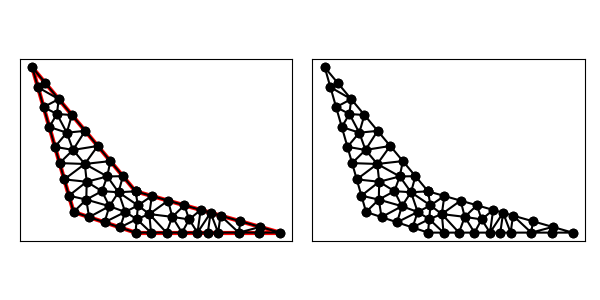

Data behind this chart, as committed beside it:
1.000000000000000000e+01, 1.000000000000000000e+01, 1.000000000000000000e+01, 1.000000000000000000e+01, 5.000000000000000000e+00, 1.600000000000000000e+01, 7.000000000000000000e+00, 9.000000000000000000e+00, 1.000000000000000000e+01, 8.000000000000000000e+00, 1.700000000000000000e+01, 8.000000000000000000e+00, 1.005812578427263659e+01, 8.654062892136318297e+00, 9.250000000000000000e+00, 8.250000000000000000e+00, 1.000000000000000000e+01, 8.000000000000000000e+00, 9.769375261424212198e+00, 8.301354297378772173e+00, 1.000000000000000000e+00, 5.000000000000000000e-01
1.000000000000000000e+01, 1.000000000000000000e+01, 1.000000000000000000e+01, 1.000000000000000000e+01, 5.000000000000000000e+00, 1.600000000000000000e+01, 7.000000000000000000e+00, 9.000000000000000000e+00, 1.000000000000000000e+01, 8.000000000000000000e+00, 1.700000000000000000e+01, 8.000000000000000000e+00, 1.075000000000000000e+01, 8.000000000000000000e+00, 1.150000000000000000e+01, 8.000000000000000000e+00, 1.066806680749176728e+01, 8.897268200181665421e+00, 1.097268893583058968e+01, 8.299089400060553956e+00, 1.000000000000000000e+00, 5.000000000000000000e-01
1.000000000000000000e+01, 1.000000000000000000e+01, 1.000000000000000000e+01, 1.000000000000000000e+01, 5.000000000000000000e+00, 1.600000000000000000e+01, 7.000000000000000000e+00, 9.000000000000000000e+00, 1.000000000000000000e+01, 8.000000000000000000e+00, 1.700000000000000000e+01, 8.000000000000000000e+00, 1.150000000000000000e+01, 8.000000000000000000e+00, 1.177861638376717934e+01, 8.762794704785772382e+00, 1.066806680749176728e+01, 8.897268200181665421e+00, 1.131556106375298221e+01, 8.553354301655813785e+00, 1.000000000000000000e+00, 5.000000000000000000e-01
1.000000000000000000e+01, 1.000000000000000000e+01, 1.000000000000000000e+01, 1.000000000000000000e+01, 5.000000000000000000e+00, 1.600000000000000000e+01, 7.000000000000000000e+00, 9.000000000000000000e+00, 1.000000000000000000e+01, 8.000000000000000000e+00, 1.700000000000000000e+01, 8.000000000000000000e+00, 6.324163383692133600e+00, 1.136542815707753107e+01, 6.549442255794756029e+00, 1.057695210471835345e+01, 7.544273385595166914e+00, 1.132379619819994332e+01, 6.805959675027352773e+00, 1.108872548666527535e+01, 1.000000000000000000e+00, 5.000000000000000000e-01
1.000000000000000000e+01, 1.000000000000000000e+01, 1.000000000000000000e+01, 1.000000000000000000e+01, 5.000000000000000000e+00, 1.600000000000000000e+01, 7.000000000000000000e+00, 9.000000000000000000e+00, 1.000000000000000000e+01, 8.000000000000000000e+00, 1.700000000000000000e+01, 8.000000000000000000e+00, 6.672556929774875911e+00, 1.283781846386684933e+01, 5.824163383692133600e+00, 1.311542815707753107e+01, 6.098884511589512059e+00, 1.215390420943670691e+01, 6.198534941685506006e+00, 1.270238361012702910e+01, 1.000000000000000000e+00, 5.000000000000000000e-01
1.000000000000000000e+01, 1.000000000000000000e+01, 1.000000000000000000e+01, 1.000000000000000000e+01, 5.000000000000000000e+00, 1.600000000000000000e+01, 7.000000000000000000e+00, 9.000000000000000000e+00, 1.000000000000000000e+01, 8.000000000000000000e+00, 1.700000000000000000e+01, 8.000000000000000000e+00, 9.390184399664480708e+00, 1.073177872040262315e+01, 8.631718161871479111e+00, 1.071970271591623458e+01, 9.175958639221247992e+00, 9.954469716412329916e+00, 9.065953733585736529e+00, 1.046865038424372862e+01, 1.000000000000000000e+00, 5.000000000000000000e-01
1.000000000000000000e+01, 1.000000000000000000e+01, 1.000000000000000000e+01, 1.000000000000000000e+01, 5.000000000000000000e+00, 1.600000000000000000e+01, 7.000000000000000000e+00, 9.000000000000000000e+00, 1.000000000000000000e+01, 8.000000000000000000e+00, 1.700000000000000000e+01, 8.000000000000000000e+00, 7.750000000000000000e+00, 8.750000000000000000e+00, 7.616115441818780418e+00, 9.598346325456340367e+00, 7.000000000000000000e+00, 9.000000000000000000e+00, 7.455371813939593473e+00, 9.116115441818779530e+00, 1.000000000000000000e+00, 5.000000000000000000e-01
1.000000000000000000e+01, 1.000000000000000000e+01, 1.000000000000000000e+01, 1.000000000000000000e+01, 5.000000000000000000e+00, 1.600000000000000000e+01, 7.000000000000000000e+00, 9.000000000000000000e+00, 1.000000000000000000e+01, 8.000000000000000000e+00, 1.700000000000000000e+01, 8.000000000000000000e+00, 9.500000000000000000e+00, 9.000000000000000000e+00, 8.500000000000000000e+00, 8.500000000000000000e+00, 9.250000000000000000e+00, 8.250000000000000000e+00, 9.083333333333333925e+00, 8.583333333333333925e+00, 1.000000000000000000e+00, 5.000000000000000000e-01
1.000000000000000000e+01, 1.000000000000000000e+01, 1.000000000000000000e+01, 1.000000000000000000e+01, 5.000000000000000000e+00, 1.600000000000000000e+01, 7.000000000000000000e+00, 9.000000000000000000e+00, 1.000000000000000000e+01, 8.000000000000000000e+00, 1.700000000000000000e+01, 8.000000000000000000e+00, 8.631718161871479111e+00, 1.071970271591623458e+01, 9.390184399664480708e+00, 1.073177872040262315e+01, 8.780368799328959639e+00, 1.146355744080524808e+01, 8.934090453621641004e+00, 1.097167962570803468e+01, 1.000000000000000000e+00, 5.000000000000000000e-01
1.000000000000000000e+01, 1.000000000000000000e+01, 1.000000000000000000e+01, 1.000000000000000000e+01, 5.000000000000000000e+00, 1.600000000000000000e+01, 7.000000000000000000e+00, 9.000000000000000000e+00, 1.000000000000000000e+01, 8.000000000000000000e+00, 1.700000000000000000e+01, 8.000000000000000000e+00, 9.500000000000000000e+00, 9.000000000000000000e+00, 8.735411461213878681e+00, 9.279177077572242638e+00, 8.500000000000000000e+00, 8.500000000000000000e+00, 8.911803820404626819e+00, 8.926392359190748138e+00, 1.000000000000000000e+00, 5.000000000000000000e-01
1.000000000000000000e+01, 1.000000000000000000e+01, 1.000000000000000000e+01, 1.000000000000000000e+01, 5.000000000000000000e+00, 1.600000000000000000e+01, 7.000000000000000000e+00, 9.000000000000000000e+00, 1.000000000000000000e+01, 8.000000000000000000e+00, 1.700000000000000000e+01, 8.000000000000000000e+00, 6.549442255794756029e+00, 1.057695210471835345e+01, 6.774721127897378459e+00, 9.788476052359175839e+00, 7.636136037751280803e+00, 1.046340048701359393e+01, 6.986766473814472356e+00, 1.027627621469704167e+01, 1.000000000000000000e+00, 5.000000000000000000e-01
1.000000000000000000e+01, 1.000000000000000000e+01, 1.000000000000000000e+01, 1.000000000000000000e+01, 5.000000000000000000e+00, 1.600000000000000000e+01, 7.000000000000000000e+00, 9.000000000000000000e+00, 1.000000000000000000e+01, 8.000000000000000000e+00, 1.700000000000000000e+01, 8.000000000000000000e+00, 8.500000000000000000e+00, 8.500000000000000000e+00, 8.735411461213878681e+00, 9.279177077572242638e+00, 7.750000000000000000e+00, 8.750000000000000000e+00, 8.328470487071292894e+00, 8.843059025857414213e+00, 1.000000000000000000e+00, 5.000000000000000000e-01
1.000000000000000000e+01, 1.000000000000000000e+01, 1.000000000000000000e+01, 1.000000000000000000e+01, 5.000000000000000000e+00, 1.600000000000000000e+01, 7.000000000000000000e+00, 9.000000000000000000e+00, 1.000000000000000000e+01, 8.000000000000000000e+00, 1.700000000000000000e+01, 8.000000000000000000e+00, 9.500000000000000000e+00, 9.000000000000000000e+00, 1.011641311984940828e+01, 9.316793440075295862e+00, 9.175958639221247992e+00, 9.954469716412329916e+00, 9.597457253023550905e+00, 9.423754385495874075e+00, 1.000000000000000000e+00, 5.000000000000000000e-01
1.000000000000000000e+01, 1.000000000000000000e+01, 1.000000000000000000e+01, 1.000000000000000000e+01, 5.000000000000000000e+00, 1.600000000000000000e+01, 7.000000000000000000e+00, 9.000000000000000000e+00, 1.000000000000000000e+01, 8.000000000000000000e+00, 1.700000000000000000e+01, 8.000000000000000000e+00, 7.616115441818780418e+00, 9.598346325456340367e+00, 7.750000000000000000e+00, 8.750000000000000000e+00, 8.735411461213878681e+00, 9.279177077572242638e+00, 8.033842301010887255e+00, 9.209174467676193743e+00, 1.000000000000000000e+00, 5.000000000000000000e-01
1.000000000000000000e+01, 1.000000000000000000e+01, 1.000000000000000000e+01, 1.000000000000000000e+01, 5.000000000000000000e+00, 1.600000000000000000e+01, 7.000000000000000000e+00, 9.000000000000000000e+00, 1.000000000000000000e+01, 8.000000000000000000e+00, 1.700000000000000000e+01, 8.000000000000000000e+00, 9.500000000000000000e+00, 9.000000000000000000e+00, 9.175958639221247992e+00, 9.954469716412329916e+00, 8.735411461213878681e+00, 9.279177077572242638e+00, 9.137123366811708891e+00, 9.411215597994857518e+00, 1.000000000000000000e+00, 5.000000000000000000e-01
1.000000000000000000e+01, 1.000000000000000000e+01, 1.000000000000000000e+01, 1.000000000000000000e+01, 5.000000000000000000e+00, 1.600000000000000000e+01, 7.000000000000000000e+00, 9.000000000000000000e+00, 1.000000000000000000e+01, 8.000000000000000000e+00, 1.700000000000000000e+01, 8.000000000000000000e+00, 9.175958639221247992e+00, 9.954469716412329916e+00, 8.371396221344756583e+00, 1.000720755731048683e+01, 8.735411461213878681e+00, 9.279177077572242638e+00, 8.760922107259959901e+00, 9.746951450431685871e+00, 1.000000000000000000e+00, 5.000000000000000000e-01
1.000000000000000000e+01, 1.000000000000000000e+01, 1.000000000000000000e+01, 1.000000000000000000e+01, 5.000000000000000000e+00, 1.600000000000000000e+01, 7.000000000000000000e+00, 9.000000000000000000e+00, 1.000000000000000000e+01, 8.000000000000000000e+00, 1.700000000000000000e+01, 8.000000000000000000e+00, 7.616115441818780418e+00, 9.598346325456340367e+00, 8.735411461213878681e+00, 9.279177077572242638e+00, 8.371396221344756583e+00, 1.000720755731048683e+01, 8.240974374792472190e+00, 9.628243653446356021e+00, 1.000000000000000000e+00, 5.000000000000000000e-01
1.000000000000000000e+01, 1.000000000000000000e+01, 1.000000000000000000e+01, 1.000000000000000000e+01, 5.000000000000000000e+00, 1.600000000000000000e+01, 7.000000000000000000e+00, 9.000000000000000000e+00, 1.000000000000000000e+01, 8.000000000000000000e+00, 1.700000000000000000e+01, 8.000000000000000000e+00, 1.000000000000000000e+01, 1.000000000000000000e+01, 9.390184399664480708e+00, 1.073177872040262315e+01, 9.175958639221247992e+00, 9.954469716412329916e+00, 9.522047679628576233e+00, 1.022874947893831710e+01, 1.000000000000000000e+00, 5.000000000000000000e-01
1.000000000000000000e+01, 1.000000000000000000e+01, 1.000000000000000000e+01, 1.000000000000000000e+01, 5.000000000000000000e+00, 1.600000000000000000e+01, 7.000000000000000000e+00, 9.000000000000000000e+00, 1.000000000000000000e+01, 8.000000000000000000e+00, 1.700000000000000000e+01, 8.000000000000000000e+00, 7.636136037751280803e+00, 1.046340048701359393e+01, 7.616115441818780418e+00, 9.598346325456340367e+00, 8.371396221344756583e+00, 1.000720755731048683e+01, 7.874549233638272305e+00, 1.002298478992680764e+01, 1.000000000000000000e+00, 5.000000000000000000e-01
1.000000000000000000e+01, 1.000000000000000000e+01, 1.000000000000000000e+01, 1.000000000000000000e+01, 5.000000000000000000e+00, 1.600000000000000000e+01, 7.000000000000000000e+00, 9.000000000000000000e+00, 1.000000000000000000e+01, 8.000000000000000000e+00, 1.700000000000000000e+01, 8.000000000000000000e+00, 8.631718161871479111e+00, 1.071970271591623458e+01, 7.544273385595166914e+00, 1.132379619819994332e+01, 7.636136037751280803e+00, 1.046340048701359393e+01, 7.937375861739308647e+00, 1.083563313370992454e+01, 1.000000000000000000e+00, 5.000000000000000000e-01
1.000000000000000000e+01, 1.000000000000000000e+01, 1.000000000000000000e+01, 1.000000000000000000e+01, 5.000000000000000000e+00, 1.600000000000000000e+01, 7.000000000000000000e+00, 9.000000000000000000e+00, 1.000000000000000000e+01, 8.000000000000000000e+00, 1.700000000000000000e+01, 8.000000000000000000e+00, 6.774721127897378459e+00, 9.788476052359175839e+00, 7.000000000000000000e+00, 9.000000000000000000e+00, 7.616115441818780418e+00, 9.598346325456340367e+00, 7.130278856572053847e+00, 9.462274125938504810e+00, 1.000000000000000000e+00, 5.000000000000000000e-01
1.000000000000000000e+01, 1.000000000000000000e+01, 1.000000000000000000e+01, 1.000000000000000000e+01, 5.000000000000000000e+00, 1.600000000000000000e+01, 7.000000000000000000e+00, 9.000000000000000000e+00, 1.000000000000000000e+01, 8.000000000000000000e+00, 1.700000000000000000e+01, 8.000000000000000000e+00, 8.631718161871479111e+00, 1.071970271591623458e+01, 8.780368799328959639e+00, 1.146355744080524808e+01, 7.544273385595166914e+00, 1.132379619819994332e+01, 8.318786782265201296e+00, 1.116901878497380807e+01, 1.000000000000000000e+00, 5.000000000000000000e-01
1.000000000000000000e+01, 1.000000000000000000e+01, 1.000000000000000000e+01, 1.000000000000000000e+01, 5.000000000000000000e+00, 1.600000000000000000e+01, 7.000000000000000000e+00, 9.000000000000000000e+00, 1.000000000000000000e+01, 8.000000000000000000e+00, 1.700000000000000000e+01, 8.000000000000000000e+00, 9.175958639221247992e+00, 9.954469716412329916e+00, 8.631718161871479111e+00, 1.071970271591623458e+01, 8.371396221344756583e+00, 1.000720755731048683e+01, 8.726357674145827303e+00, 1.022712666321301711e+01, 1.000000000000000000e+00, 5.000000000000000000e-01
1.000000000000000000e+01, 1.000000000000000000e+01, 1.000000000000000000e+01, 1.000000000000000000e+01, 5.000000000000000000e+00, 1.600000000000000000e+01, 7.000000000000000000e+00, 9.000000000000000000e+00, 1.000000000000000000e+01, 8.000000000000000000e+00, 1.700000000000000000e+01, 8.000000000000000000e+00, 7.560737598657919278e+00, 1.292711488161049616e+01, 6.973287458630727187e+00, 1.200300593961800999e+01, 8.170553198993438571e+00, 1.219533616120787300e+01, 7.568192752094027753e+00, 1.237515232747879246e+01, 1.000000000000000000e+00, 5.000000000000000000e-01
1.000000000000000000e+01, 1.000000000000000000e+01, 1.000000000000000000e+01, 1.000000000000000000e+01, 5.000000000000000000e+00, 1.600000000000000000e+01, 7.000000000000000000e+00, 9.000000000000000000e+00, 1.000000000000000000e+01, 8.000000000000000000e+00, 1.700000000000000000e+01, 8.000000000000000000e+00, 7.560737598657919278e+00, 1.292711488161049616e+01, 6.672556929774875911e+00, 1.283781846386684933e+01, 6.973287458630727187e+00, 1.200300593961800999e+01, 7.068860662354507163e+00, 1.258931309503178397e+01, 1.000000000000000000e+00, 5.000000000000000000e-01
1.000000000000000000e+01, 1.000000000000000000e+01, 1.000000000000000000e+01, 1.000000000000000000e+01, 5.000000000000000000e+00, 1.600000000000000000e+01, 7.000000000000000000e+00, 9.000000000000000000e+00, 1.000000000000000000e+01, 8.000000000000000000e+00, 1.700000000000000000e+01, 8.000000000000000000e+00, 8.631718161871479111e+00, 1.071970271591623458e+01, 7.636136037751280803e+00, 1.046340048701359393e+01, 8.371396221344756583e+00, 1.000720755731048683e+01, 8.213083473655839128e+00, 1.039677025341343786e+01, 1.000000000000000000e+00, 5.000000000000000000e-01
1.000000000000000000e+01, 1.000000000000000000e+01, 1.000000000000000000e+01, 1.000000000000000000e+01, 5.000000000000000000e+00, 1.600000000000000000e+01, 7.000000000000000000e+00, 9.000000000000000000e+00, 1.000000000000000000e+01, 8.000000000000000000e+00, 1.700000000000000000e+01, 8.000000000000000000e+00, 7.636136037751280803e+00, 1.046340048701359393e+01, 6.774721127897378459e+00, 9.788476052359175839e+00, 7.616115441818780418e+00, 9.598346325456340367e+00, 7.342324202489145968e+00, 9.950074288276370638e+00, 1.000000000000000000e+00, 5.000000000000000000e-01
1.000000000000000000e+01, 1.000000000000000000e+01, 1.000000000000000000e+01, 1.000000000000000000e+01, 5.000000000000000000e+00, 1.600000000000000000e+01, 7.000000000000000000e+00, 9.000000000000000000e+00, 1.000000000000000000e+01, 8.000000000000000000e+00, 1.700000000000000000e+01, 8.000000000000000000e+00, 6.549442255794756029e+00, 1.057695210471835345e+01, 7.636136037751280803e+00, 1.046340048701359393e+01, 7.544273385595166914e+00, 1.132379619819994332e+01, 7.243283893047068212e+00, 1.078804959664396357e+01, 1.000000000000000000e+00, 5.000000000000000000e-01
1.000000000000000000e+01, 1.000000000000000000e+01, 1.000000000000000000e+01, 1.000000000000000000e+01, 5.000000000000000000e+00, 1.600000000000000000e+01, 7.000000000000000000e+00, 9.000000000000000000e+00, 1.000000000000000000e+01, 8.000000000000000000e+00, 1.700000000000000000e+01, 8.000000000000000000e+00, 6.194683521267768889e+00, 1.374129890276203447e+01, 5.549442255794756029e+00, 1.407695210471835345e+01, 5.824163383692133600e+00, 1.311542815707753107e+01, 5.856096386918220098e+00, 1.364455972151930574e+01, 1.000000000000000000e+00, 5.000000000000000000e-01
1.000000000000000000e+01, 1.000000000000000000e+01, 1.000000000000000000e+01, 1.000000000000000000e+01, 5.000000000000000000e+00, 1.600000000000000000e+01, 7.000000000000000000e+00, 9.000000000000000000e+00, 1.000000000000000000e+01, 8.000000000000000000e+00, 1.700000000000000000e+01, 8.000000000000000000e+00, 7.544273385595166914e+00, 1.132379619819994332e+01, 8.780368799328959639e+00, 1.146355744080524808e+01, 8.170553198993438571e+00, 1.219533616120787300e+01, 8.165065127972521708e+00, 1.166089660007102147e+01, 1.000000000000000000e+00, 5.000000000000000000e-01
1.000000000000000000e+01, 1.000000000000000000e+01, 1.000000000000000000e+01, 1.000000000000000000e+01, 5.000000000000000000e+00, 1.600000000000000000e+01, 7.000000000000000000e+00, 9.000000000000000000e+00, 1.000000000000000000e+01, 8.000000000000000000e+00, 1.700000000000000000e+01, 8.000000000000000000e+00, 6.973287458630727187e+00, 1.200300593961800999e+01, 6.324163383692133600e+00, 1.136542815707753107e+01, 7.544273385595166914e+00, 1.132379619819994332e+01, 6.947241409306009530e+00, 1.156407676496515968e+01, 1.000000000000000000e+00, 5.000000000000000000e-01
1.000000000000000000e+01, 1.000000000000000000e+01, 1.000000000000000000e+01, 1.000000000000000000e+01, 5.000000000000000000e+00, 1.600000000000000000e+01, 7.000000000000000000e+00, 9.000000000000000000e+00, 1.000000000000000000e+01, 8.000000000000000000e+00, 1.700000000000000000e+01, 8.000000000000000000e+00, 6.280368799328959639e+00, 1.446355744080524808e+01, 5.274721127897378459e+00, 1.503847605235917584e+01, 5.549442255794756029e+00, 1.407695210471835345e+01, 5.701510727673697154e+00, 1.452632853262759305e+01, 1.000000000000000000e+00, 5.000000000000000000e-01
1.000000000000000000e+01, 1.000000000000000000e+01, 1.000000000000000000e+01, 1.000000000000000000e+01, 5.000000000000000000e+00, 1.600000000000000000e+01, 7.000000000000000000e+00, 9.000000000000000000e+00, 1.000000000000000000e+01, 8.000000000000000000e+00, 1.700000000000000000e+01, 8.000000000000000000e+00, 5.274721127897378459e+00, 1.503847605235917584e+01, 6.280368799328959639e+00, 1.446355744080524808e+01, 5.640184399664479820e+00, 1.523177872040262315e+01, 5.731758108963606269e+00, 1.491127073785568236e+01, 1.000000000000000000e+00, 5.000000000000000000e-01
1.000000000000000000e+01, 1.000000000000000000e+01, 1.000000000000000000e+01, 1.000000000000000000e+01, 5.000000000000000000e+00, 1.600000000000000000e+01, 7.000000000000000000e+00, 9.000000000000000000e+00, 1.000000000000000000e+01, 8.000000000000000000e+00, 1.700000000000000000e+01, 8.000000000000000000e+00, 5.640184399664479820e+00, 1.523177872040262315e+01, 5.000000000000000000e+00, 1.600000000000000000e+01, 5.274721127897378459e+00, 1.503847605235917584e+01, 5.304968509187286685e+00, 1.542341825758726692e+01, 1.000000000000000000e+00, 5.000000000000000000e-01
1.000000000000000000e+01, 1.000000000000000000e+01, 1.000000000000000000e+01, 1.000000000000000000e+01, 5.000000000000000000e+00, 1.600000000000000000e+01, 7.000000000000000000e+00, 9.000000000000000000e+00, 1.000000000000000000e+01, 8.000000000000000000e+00, 1.700000000000000000e+01, 8.000000000000000000e+00, 6.920553198993439459e+00, 1.369533616120787300e+01, 6.194683521267768889e+00, 1.374129890276203447e+01, 6.672556929774875911e+00, 1.283781846386684933e+01, 6.595931216678695641e+00, 1.342481784261225108e+01, 1.000000000000000000e+00, 5.000000000000000000e-01
1.000000000000000000e+01, 1.000000000000000000e+01, 1.000000000000000000e+01, 1.000000000000000000e+01, 5.000000000000000000e+00, 1.600000000000000000e+01, 7.000000000000000000e+00, 9.000000000000000000e+00, 1.000000000000000000e+01, 8.000000000000000000e+00, 1.700000000000000000e+01, 8.000000000000000000e+00, 6.280368799328959639e+00, 1.446355744080524808e+01, 6.194683521267768889e+00, 1.374129890276203447e+01, 6.920553198993439459e+00, 1.369533616120787300e+01, 6.465201839863389033e+00, 1.396673083492505185e+01, 1.000000000000000000e+00, 5.000000000000000000e-01
1.000000000000000000e+01, 1.000000000000000000e+01, 1.000000000000000000e+01, 1.000000000000000000e+01, 5.000000000000000000e+00, 1.600000000000000000e+01, 7.000000000000000000e+00, 9.000000000000000000e+00, 1.000000000000000000e+01, 8.000000000000000000e+00, 1.700000000000000000e+01, 8.000000000000000000e+00, 5.549442255794756029e+00, 1.407695210471835345e+01, 6.194683521267768889e+00, 1.374129890276203447e+01, 6.280368799328959639e+00, 1.446355744080524808e+01, 6.008164858797161223e+00, 1.409393614942854533e+01, 1.000000000000000000e+00, 5.000000000000000000e-01
1.000000000000000000e+01, 1.000000000000000000e+01, 1.000000000000000000e+01, 1.000000000000000000e+01, 5.000000000000000000e+00, 1.600000000000000000e+01, 7.000000000000000000e+00, 9.000000000000000000e+00, 1.000000000000000000e+01, 8.000000000000000000e+00, 1.700000000000000000e+01, 8.000000000000000000e+00, 6.672556929774875911e+00, 1.283781846386684933e+01, 6.194683521267768889e+00, 1.374129890276203447e+01, 5.824163383692133600e+00, 1.311542815707753107e+01, 6.230467944911592504e+00, 1.323151517456880555e+01, 1.000000000000000000e+00, 5.000000000000000000e-01
1.000000000000000000e+01, 1.000000000000000000e+01, 1.000000000000000000e+01, 1.000000000000000000e+01, 5.000000000000000000e+00, 1.600000000000000000e+01, 7.000000000000000000e+00, 9.000000000000000000e+00, 1.000000000000000000e+01, 8.000000000000000000e+00, 1.700000000000000000e+01, 8.000000000000000000e+00, 6.973287458630727187e+00, 1.200300593961800999e+01, 6.672556929774875911e+00, 1.283781846386684933e+01, 6.098884511589512059e+00, 1.215390420943670691e+01, 6.581576299998372015e+00, 1.233157620430718815e+01, 1.000000000000000000e+00, 5.000000000000000000e-01
1.000000000000000000e+01, 1.000000000000000000e+01, 1.000000000000000000e+01, 1.000000000000000000e+01, 5.000000000000000000e+00, 1.600000000000000000e+01, 7.000000000000000000e+00, 9.000000000000000000e+00, 1.000000000000000000e+01, 8.000000000000000000e+00, 1.700000000000000000e+01, 8.000000000000000000e+00, 6.920553198993439459e+00, 1.369533616120787300e+01, 6.672556929774875911e+00, 1.283781846386684933e+01, 7.560737598657919278e+00, 1.292711488161049616e+01, 7.051282575808745179e+00, 1.315342316889507401e+01, 1.000000000000000000e+00, 5.000000000000000000e-01
1.000000000000000000e+01, 1.000000000000000000e+01, 1.000000000000000000e+01, 1.000000000000000000e+01, 5.000000000000000000e+00, 1.600000000000000000e+01, 7.000000000000000000e+00, 9.000000000000000000e+00, 1.000000000000000000e+01, 8.000000000000000000e+00, 1.700000000000000000e+01, 8.000000000000000000e+00, 6.324163383692133600e+00, 1.136542815707753107e+01, 6.973287458630727187e+00, 1.200300593961800999e+01, 6.098884511589512059e+00, 1.215390420943670691e+01, 6.465445117970790356e+00, 1.184077943537741540e+01, 1.000000000000000000e+00, 5.000000000000000000e-01
1.000000000000000000e+01, 1.000000000000000000e+01, 1.000000000000000000e+01, 1.000000000000000000e+01, 5.000000000000000000e+00, 1.600000000000000000e+01, 7.000000000000000000e+00, 9.000000000000000000e+00, 1.000000000000000000e+01, 8.000000000000000000e+00, 1.700000000000000000e+01, 8.000000000000000000e+00, 6.973287458630727187e+00, 1.200300593961800999e+01, 7.544273385595166914e+00, 1.132379619819994332e+01, 8.170553198993438571e+00, 1.219533616120787300e+01, 7.562704681073110891e+00, 1.184071276634194270e+01, 1.000000000000000000e+00, 5.000000000000000000e-01
1.000000000000000000e+01, 1.000000000000000000e+01, 1.000000000000000000e+01, 1.000000000000000000e+01, 5.000000000000000000e+00, 1.600000000000000000e+01, 7.000000000000000000e+00, 9.000000000000000000e+00, 1.000000000000000000e+01, 8.000000000000000000e+00, 1.700000000000000000e+01, 8.000000000000000000e+00, 1.400000000000000000e+01, 8.000000000000000000e+00, 1.411542815707753107e+01, 8.824163383692132712e+00, 1.363466618325711899e+01, 8.961523947640822385e+00, 1.391669811344488217e+01, 8.595229110444316589e+00, 1.000000000000000000e+00, 5.000000000000000000e-01
1.000000000000000000e+01, 1.000000000000000000e+01, 1.000000000000000000e+01, 1.000000000000000000e+01, 5.000000000000000000e+00, 1.600000000000000000e+01, 7.000000000000000000e+00, 9.000000000000000000e+00, 1.000000000000000000e+01, 8.000000000000000000e+00, 1.700000000000000000e+01, 8.000000000000000000e+00, 1.259551474849678776e+01, 8.636993925979663089e+00, 1.315390420943670691e+01, 9.098884511589512059e+00, 1.236542815707753107e+01, 9.324163383692132712e+00, 1.270494903833700739e+01, 9.020013940420435361e+00, 1.000000000000000000e+00, 5.000000000000000000e-01
1.000000000000000000e+01, 1.000000000000000000e+01, 1.000000000000000000e+01, 1.000000000000000000e+01, 5.000000000000000000e+00, 1.600000000000000000e+01, 7.000000000000000000e+00, 9.000000000000000000e+00, 1.000000000000000000e+01, 8.000000000000000000e+00, 1.700000000000000000e+01, 8.000000000000000000e+00, 1.500000000000000000e+01, 8.000000000000000000e+00, 1.603847605235917584e+01, 8.274721127897377571e+00, 1.507695210471835345e+01, 8.549442255794755141e+00, 1.537180938569250976e+01, 8.274721127897377571e+00, 1.000000000000000000e+00, 5.000000000000000000e-01
1.000000000000000000e+01, 1.000000000000000000e+01, 1.000000000000000000e+01, 1.000000000000000000e+01, 5.000000000000000000e+00, 1.600000000000000000e+01, 7.000000000000000000e+00, 9.000000000000000000e+00, 1.000000000000000000e+01, 8.000000000000000000e+00, 1.700000000000000000e+01, 8.000000000000000000e+00, 1.500000000000000000e+01, 8.000000000000000000e+00, 1.507695210471835345e+01, 8.549442255794755141e+00, 1.411542815707753107e+01, 8.824163383692132712e+00, 1.473079342059862817e+01, 8.457868546495630468e+00, 1.000000000000000000e+00, 5.000000000000000000e-01
1.000000000000000000e+01, 1.000000000000000000e+01, 1.000000000000000000e+01, 1.000000000000000000e+01, 5.000000000000000000e+00, 1.600000000000000000e+01, 7.000000000000000000e+00, 9.000000000000000000e+00, 1.000000000000000000e+01, 8.000000000000000000e+00, 1.700000000000000000e+01, 8.000000000000000000e+00, 1.500000000000000000e+01, 8.000000000000000000e+00, 1.411542815707753107e+01, 8.824163383692132712e+00, 1.400000000000000000e+01, 8.000000000000000000e+00, 1.437180938569250976e+01, 8.274721127897377571e+00, 1.000000000000000000e+00, 5.000000000000000000e-01
1.000000000000000000e+01, 1.000000000000000000e+01, 1.000000000000000000e+01, 1.000000000000000000e+01, 5.000000000000000000e+00, 1.600000000000000000e+01, 7.000000000000000000e+00, 9.000000000000000000e+00, 1.000000000000000000e+01, 8.000000000000000000e+00, 1.700000000000000000e+01, 8.000000000000000000e+00, 1.363466618325711899e+01, 8.961523947640822385e+00, 1.300000000000000000e+01, 8.000000000000000000e+00, 1.350000000000000000e+01, 8.000000000000000000e+00, 1.337822206108570633e+01, 8.320507982546940795e+00, 1.000000000000000000e+00, 5.000000000000000000e-01
1.000000000000000000e+01, 1.000000000000000000e+01, 1.000000000000000000e+01, 1.000000000000000000e+01, 5.000000000000000000e+00, 1.600000000000000000e+01, 7.000000000000000000e+00, 9.000000000000000000e+00, 1.000000000000000000e+01, 8.000000000000000000e+00, 1.700000000000000000e+01, 8.000000000000000000e+00, 1.603847605235917584e+01, 8.274721127897377571e+00, 1.500000000000000000e+01, 8.000000000000000000e+00, 1.600000000000000000e+01, 8.000000000000000000e+00, 1.567949201745305743e+01, 8.091573709299126449e+00, 1.000000000000000000e+00, 5.000000000000000000e-01
1.000000000000000000e+01, 1.000000000000000000e+01, 1.000000000000000000e+01, 1.000000000000000000e+01, 5.000000000000000000e+00, 1.600000000000000000e+01, 7.000000000000000000e+00, 9.000000000000000000e+00, 1.000000000000000000e+01, 8.000000000000000000e+00, 1.700000000000000000e+01, 8.000000000000000000e+00, 1.600000000000000000e+01, 8.000000000000000000e+00, 1.700000000000000000e+01, 8.000000000000000000e+00, 1.603847605235917584e+01, 8.274721127897377571e+00, 1.634615868411972528e+01, 8.091573709299126449e+00, 1.000000000000000000e+00, 5.000000000000000000e-01
1.000000000000000000e+01, 1.000000000000000000e+01, 1.000000000000000000e+01, 1.000000000000000000e+01, 5.000000000000000000e+00, 1.600000000000000000e+01, 7.000000000000000000e+00, 9.000000000000000000e+00, 1.000000000000000000e+01, 8.000000000000000000e+00, 1.700000000000000000e+01, 8.000000000000000000e+00, 1.177861638376717934e+01, 8.762794704785772382e+00, 1.236542815707753107e+01, 9.324163383692132712e+00, 1.157695210471835345e+01, 9.549442255794755141e+00, 1.190699888185435462e+01, 9.212133448090886745e+00, 1.000000000000000000e+00, 5.000000000000000000e-01
1.000000000000000000e+01, 1.000000000000000000e+01, 1.000000000000000000e+01, 1.000000000000000000e+01, 5.000000000000000000e+00, 1.600000000000000000e+01, 7.000000000000000000e+00, 9.000000000000000000e+00, 1.000000000000000000e+01, 8.000000000000000000e+00, 1.700000000000000000e+01, 8.000000000000000000e+00, 9.175958639221247992e+00, 9.954469716412329916e+00, 1.011641311984940828e+01, 9.316793440075295862e+00, 1.000000000000000000e+01, 1.000000000000000000e+01, 9.764123919690218756e+00, 9.757087718829209777e+00, 1.000000000000000000e+00, 5.000000000000000000e-01
1.000000000000000000e+01, 1.000000000000000000e+01, 1.000000000000000000e+01, 1.000000000000000000e+01, 5.000000000000000000e+00, 1.600000000000000000e+01, 7.000000000000000000e+00, 9.000000000000000000e+00, 1.000000000000000000e+01, 8.000000000000000000e+00, 1.700000000000000000e+01, 8.000000000000000000e+00, 1.400000000000000000e+01, 8.000000000000000000e+00, 1.363466618325711899e+01, 8.961523947640822385e+00, 1.350000000000000000e+01, 8.000000000000000000e+00, 1.371155539441903848e+01, 8.320507982546940795e+00, 1.000000000000000000e+00, 5.000000000000000000e-01
1.000000000000000000e+01, 1.000000000000000000e+01, 1.000000000000000000e+01, 1.000000000000000000e+01, 5.000000000000000000e+00, 1.600000000000000000e+01, 7.000000000000000000e+00, 9.000000000000000000e+00, 1.000000000000000000e+01, 8.000000000000000000e+00, 1.700000000000000000e+01, 8.000000000000000000e+00, 1.300000000000000000e+01, 8.000000000000000000e+00, 1.363466618325711899e+01, 8.961523947640822385e+00, 1.315390420943670691e+01, 9.098884511589512059e+00, 1.326285679756460922e+01, 8.686802819743443038e+00, 1.000000000000000000e+00, 5.000000000000000000e-01
1.000000000000000000e+01, 1.000000000000000000e+01, 1.000000000000000000e+01, 1.000000000000000000e+01, 5.000000000000000000e+00, 1.600000000000000000e+01, 7.000000000000000000e+00, 9.000000000000000000e+00, 1.000000000000000000e+01, 8.000000000000000000e+00, 1.700000000000000000e+01, 8.000000000000000000e+00, 1.225000000000000000e+01, 8.000000000000000000e+00, 1.259551474849678776e+01, 8.636993925979663089e+00, 1.177861638376717934e+01, 8.762794704785772382e+00, 1.220804371075465689e+01, 8.466596210255145749e+00, 1.000000000000000000e+00, 5.000000000000000000e-01
1.000000000000000000e+01, 1.000000000000000000e+01, 1.000000000000000000e+01, 1.000000000000000000e+01, 5.000000000000000000e+00, 1.600000000000000000e+01, 7.000000000000000000e+00, 9.000000000000000000e+00, 1.000000000000000000e+01, 8.000000000000000000e+00, 1.700000000000000000e+01, 8.000000000000000000e+00, 1.259551474849678776e+01, 8.636993925979663089e+00, 1.300000000000000000e+01, 8.000000000000000000e+00, 1.315390420943670691e+01, 9.098884511589512059e+00, 1.291647298597783333e+01, 8.578626145856391716e+00, 1.000000000000000000e+00, 5.000000000000000000e-01
1.000000000000000000e+01, 1.000000000000000000e+01, 1.000000000000000000e+01, 1.000000000000000000e+01, 5.000000000000000000e+00, 1.600000000000000000e+01, 7.000000000000000000e+00, 9.000000000000000000e+00, 1.000000000000000000e+01, 8.000000000000000000e+00, 1.700000000000000000e+01, 8.000000000000000000e+00, 1.177861638376717934e+01, 8.762794704785772382e+00, 1.157695210471835345e+01, 9.549442255794755141e+00, 1.066806680749176728e+01, 8.897268200181665421e+00, 1.134121176532576669e+01, 9.069835053587397056e+00, 1.000000000000000000e+00, 5.000000000000000000e-01
1.000000000000000000e+01, 1.000000000000000000e+01, 1.000000000000000000e+01, 1.000000000000000000e+01, 5.000000000000000000e+00, 1.600000000000000000e+01, 7.000000000000000000e+00, 9.000000000000000000e+00, 1.000000000000000000e+01, 8.000000000000000000e+00, 1.700000000000000000e+01, 8.000000000000000000e+00, 1.225000000000000000e+01, 8.000000000000000000e+00, 1.177861638376717934e+01, 8.762794704785772382e+00, 1.150000000000000000e+01, 8.000000000000000000e+00, 1.184287212792239252e+01, 8.254264901595258053e+00, 1.000000000000000000e+00, 5.000000000000000000e-01
1.000000000000000000e+01, 1.000000000000000000e+01, 1.000000000000000000e+01, 1.000000000000000000e+01, 5.000000000000000000e+00, 1.600000000000000000e+01, 7.000000000000000000e+00, 9.000000000000000000e+00, 1.000000000000000000e+01, 8.000000000000000000e+00, 1.700000000000000000e+01, 8.000000000000000000e+00, 1.177861638376717934e+01, 8.762794704785772382e+00, 1.259551474849678776e+01, 8.636993925979663089e+00, 1.236542815707753107e+01, 9.324163383692132712e+00, 1.224651976311383272e+01, 8.907984004819189394e+00, 1.000000000000000000e+00, 5.000000000000000000e-01
1.000000000000000000e+01, 1.000000000000000000e+01, 1.000000000000000000e+01, 1.000000000000000000e+01, 5.000000000000000000e+00, 1.600000000000000000e+01, 7.000000000000000000e+00, 9.000000000000000000e+00, 1.000000000000000000e+01, 8.000000000000000000e+00, 1.700000000000000000e+01, 8.000000000000000000e+00, 1.300000000000000000e+01, 8.000000000000000000e+00, 1.259551474849678776e+01, 8.636993925979663089e+00, 1.225000000000000000e+01, 8.000000000000000000e+00, 1.261517158283226259e+01, 8.212331308659887696e+00, 1.000000000000000000e+00, 5.000000000000000000e-01
1.000000000000000000e+01, 1.000000000000000000e+01, 1.000000000000000000e+01, 1.000000000000000000e+01, 5.000000000000000000e+00, 1.600000000000000000e+01, 7.000000000000000000e+00, 9.000000000000000000e+00, 1.000000000000000000e+01, 8.000000000000000000e+00, 1.700000000000000000e+01, 8.000000000000000000e+00, 1.011641311984940828e+01, 9.316793440075295862e+00, 1.078847605235917584e+01, 9.774721127897377571e+00, 1.000000000000000000e+01, 1.000000000000000000e+01, 1.030162972406952804e+01, 9.697171522657557219e+00, 1.000000000000000000e+00, 5.000000000000000000e-01
... 7 more rows
